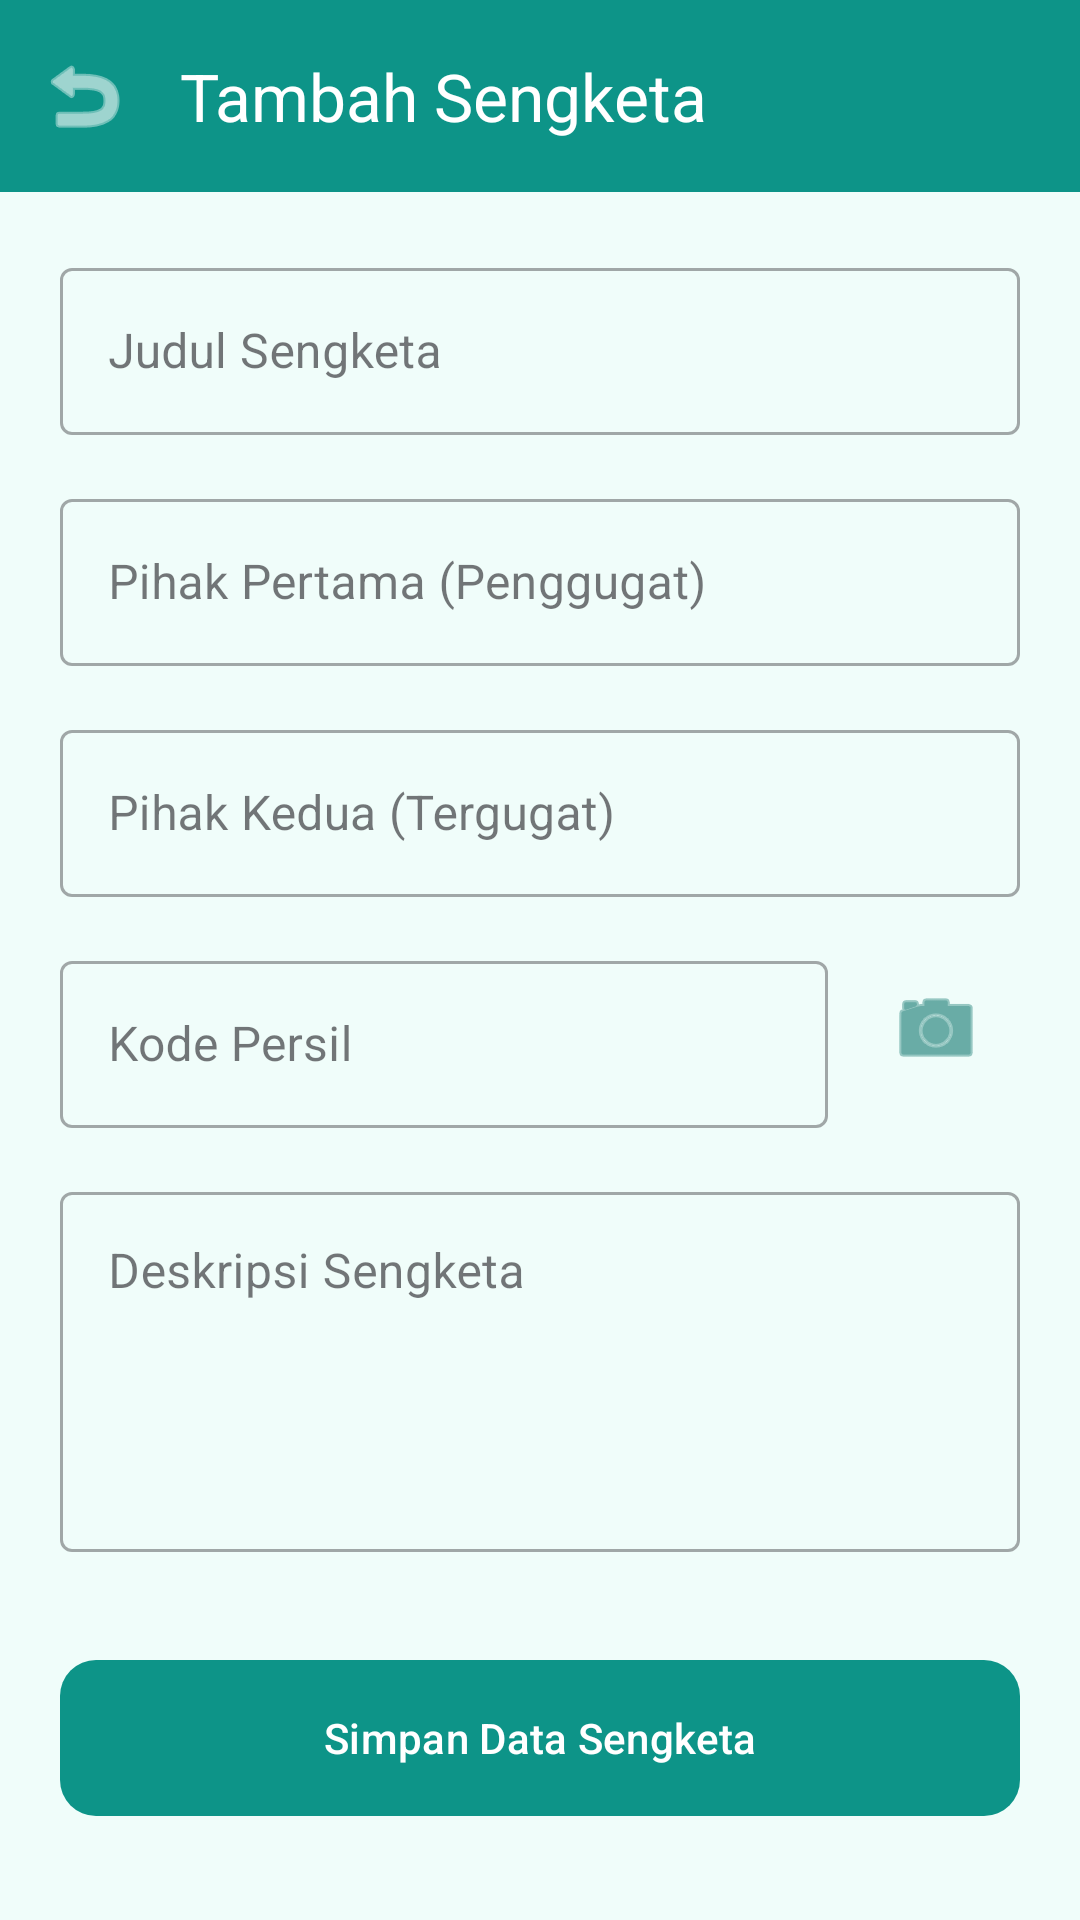

The Android layout XML behind this screen, and the referenced resources:
<!-- AndroidManifest.xml: application theme Theme.Nabilking -->
<!-- res/layout/activity_add_sengketa.xml -->
<?xml version="1.0" encoding="utf-8"?>
<androidx.constraintlayout.widget.ConstraintLayout xmlns:android="http://schemas.android.com/apk/res/android"
    xmlns:app="http://schemas.android.com/apk/res-auto"
    android:layout_width="match_parent"
    android:layout_height="match_parent"
    android:background="@color/teal_50">

    <com.google.android.material.appbar.MaterialToolbar
        android:id="@+id/toolbar"
        android:layout_width="match_parent"
        android:layout_height="?attr/actionBarSize"
        android:background="@color/teal_600"
        app:layout_constraintTop_toTopOf="parent"
        app:navigationIcon="@android:drawable/ic_menu_revert"
        app:navigationIconTint="@color/white"
        app:title="Tambah Sengketa"
        app:titleTextColor="@color/white" />

    <ScrollView
        android:layout_width="match_parent"
        android:layout_height="0dp"
        app:layout_constraintBottom_toBottomOf="parent"
        app:layout_constraintTop_toBottomOf="@id/toolbar">

        <LinearLayout
            android:layout_width="match_parent"
            android:layout_height="wrap_content"
            android:orientation="vertical"
            android:padding="20dp">

            <com.google.android.material.textfield.TextInputLayout
                style="@style/Widget.MaterialComponents.TextInputLayout.OutlinedBox"
                android:layout_width="match_parent"
                android:layout_height="wrap_content"
                android:hint="Judul Sengketa">

                <com.google.android.material.textfield.TextInputEditText
                    android:id="@+id/etTitle"
                    android:layout_width="match_parent"
                    android:layout_height="wrap_content" />
            </com.google.android.material.textfield.TextInputLayout>

            <com.google.android.material.textfield.TextInputLayout
                style="@style/Widget.MaterialComponents.TextInputLayout.OutlinedBox"
                android:layout_width="match_parent"
                android:layout_height="wrap_content"
                android:layout_marginTop="16dp"
                android:hint="Pihak Pertama (Penggugat)">

                <com.google.android.material.textfield.TextInputEditText
                    android:id="@+id/etPihak1"
                    android:layout_width="match_parent"
                    android:layout_height="wrap_content" />
            </com.google.android.material.textfield.TextInputLayout>

            <com.google.android.material.textfield.TextInputLayout
                style="@style/Widget.MaterialComponents.TextInputLayout.OutlinedBox"
                android:layout_width="match_parent"
                android:layout_height="wrap_content"
                android:layout_marginTop="16dp"
                android:hint="Pihak Kedua (Tergugat)">

                <com.google.android.material.textfield.TextInputEditText
                    android:id="@+id/etPihak2"
                    android:layout_width="match_parent"
                    android:layout_height="wrap_content" />
            </com.google.android.material.textfield.TextInputLayout>

            <LinearLayout
                android:layout_width="match_parent"
                android:layout_height="wrap_content"
                android:layout_marginTop="16dp"
                android:orientation="horizontal">

                <com.google.android.material.textfield.TextInputLayout
                    style="@style/Widget.MaterialComponents.TextInputLayout.OutlinedBox"
                    android:layout_width="0dp"
                    android:layout_height="wrap_content"
                    android:layout_weight="1"
                    android:hint="Kode Persil">

                    <com.google.android.material.textfield.TextInputEditText
                        android:id="@+id/etKodePersil"
                        android:layout_width="match_parent"
                        android:layout_height="wrap_content" />
                </com.google.android.material.textfield.TextInputLayout>

                <ImageButton
                    android:id="@+id/btnScan"
                    android:layout_width="56dp"
                    android:layout_height="56dp"
                    android:layout_marginStart="8dp"
                    android:background="@drawable/bg_content_bottom"
                    android:backgroundTint="@color/teal_100"
                    android:src="@android:drawable/ic_menu_camera"
                    app:tint="@color/teal_700" />
            </LinearLayout>

            <com.google.android.material.textfield.TextInputLayout
                style="@style/Widget.MaterialComponents.TextInputLayout.OutlinedBox"
                android:layout_width="match_parent"
                android:layout_height="wrap_content"
                android:layout_marginTop="16dp"
                android:hint="Deskripsi Sengketa">

                <com.google.android.material.textfield.TextInputEditText
                    android:id="@+id/etDescription"
                    android:layout_width="match_parent"
                    android:layout_height="120dp"
                    android:gravity="top"
                    android:inputType="textMultiLine" />
            </com.google.android.material.textfield.TextInputLayout>

            <com.google.android.material.button.MaterialButton
                android:id="@+id/btnSave"
                android:layout_width="match_parent"
                android:layout_height="60dp"
                android:layout_marginTop="32dp"
                android:text="Simpan Data Sengketa"
                app:backgroundTint="@color/teal_600"
                app:cornerRadius="12dp" />

        </LinearLayout>
    </ScrollView>

</androidx.constraintlayout.widget.ConstraintLayout>
<!-- resources referenced by this layout -->
<resources>
  <color name="teal_100">#CCFBF1</color>
  <color name="teal_50">#F0FDFA</color>
  <color name="teal_600">#0D9488</color>
  <color name="teal_700">#0F766E</color>
  <color name="white">#FFFFFFFF</color>
  <style name="Theme.Nabilking" parent="Base.Theme.Nabilking" />
  <style name="Base.Theme.Nabilking" parent="Theme.Material3.DayNight.NoActionBar">
          
          
      </style>
</resources>
